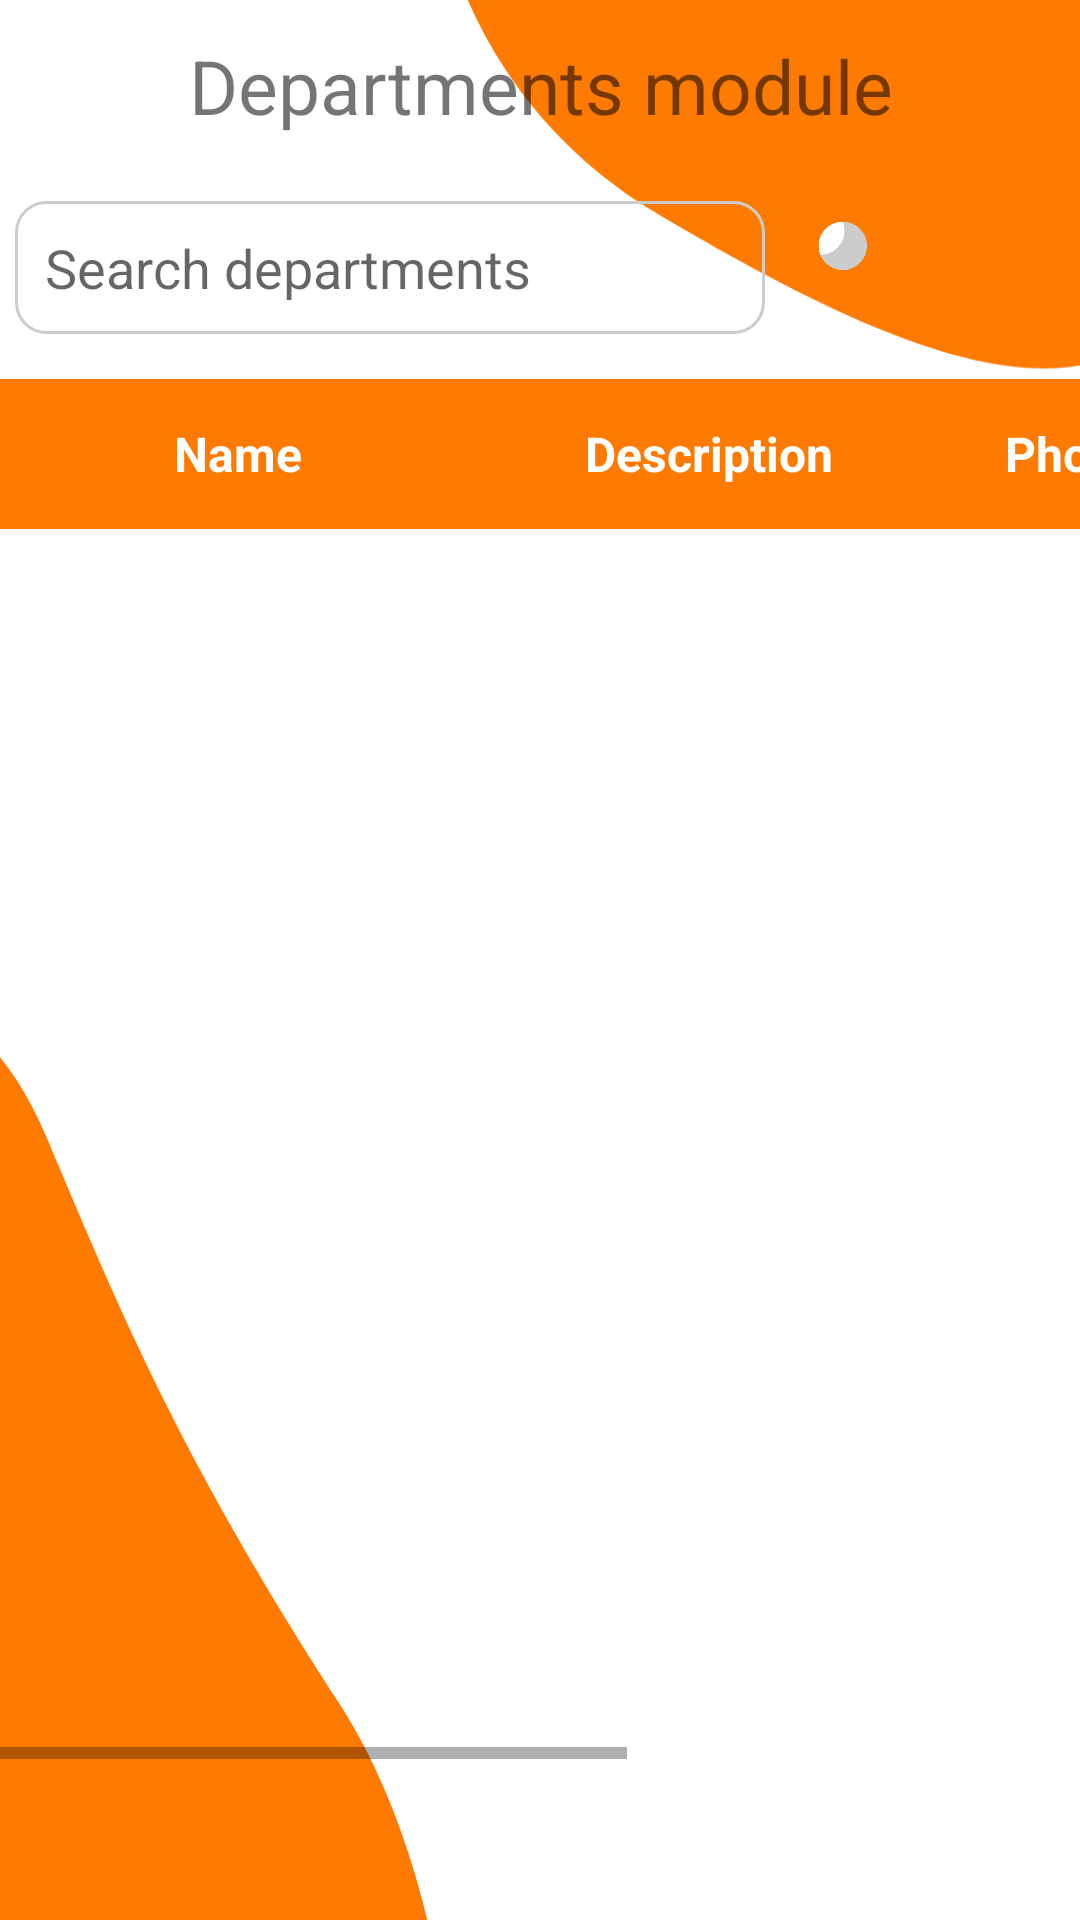

Android layout source for this screen:
<!-- AndroidManifest.xml: activity theme AppTheme -->
<!-- res/layout/activity_departments.xml -->
<LinearLayout android:layout_width="match_parent" android:layout_height="match_parent" android:fillViewport="true" android:background="@drawable/secondarybackground" xmlns:android="http://schemas.android.com/apk/res/android"><TableLayout android:layout_width="match_parent" android:layout_height="wrap_content" android:stretchColumns="1"><TextView android:text="Departments module" android:textAppearance="?android:attr/textAppearanceSmall" android:layout_width="match_parent" android:layout_height="wrap_content" android:gravity="center_horizontal" android:paddingTop="35px" android:paddingBottom="50px" android:textSize="25dp" /><LinearLayout android:orientation="horizontal" android:minWidth="25px" android:minHeight="25px" android:gravity="center_vertical" android:layout_width="match_parent" android:layout_height="wrap_content" android:layout_marginTop="5dp" android:layout_marginBottom="5dp" android:paddingBottom="10dp"><EditText android:layout_width="250dp" android:layout_height="wrap_content" android:hint="Search departments" android:inputType="text" android:layout_marginLeft="5dp" android:layout_marginRight="5dp" android:background="@drawable/edittextborder" android:id="@+id/etDepartmentsSearch" /><ImageButton android:layout_width="40dp" android:layout_height="40dp" android:layout_marginLeft="5dp" android:layout_marginRight="5dp" android:background="@drawable/searchicon" android:id="@+id/btnDepartmentsSearch" /><ImageButton android:layout_width="40dp" android:layout_height="40dp" android:layout_marginLeft="5dp" android:layout_marginRight="5dp" android:background="@drawable/addenterprises" android:id="@+id/btnAddDepartments" /></LinearLayout><ScrollView android:layout_width="wrap_content" android:layout_height="wrap_content"><HorizontalScrollView android:layout_width="wrap_content" android:layout_height="430dp"><LinearLayout android:orientation="vertical" android:minWidth="25px" android:minHeight="25px" android:gravity="center_vertical" android:layout_width="match_parent" android:layout_height="wrap_content" android:layout_marginBottom="5dp"><LinearLayout android:orientation="horizontal" android:minWidth="25px" android:minHeight="25px" android:layout_width="620dp" android:layout_height="50dp" android:gravity="center_vertical" android:background="#FF7A00"><TextView android:id="@+id/tvNameColumn" android:layout_width="140dp" android:layout_height="wrap_content" android:text="Name" android:textSize="16dp" android:gravity="center_vertical" android:paddingLeft="58dp" android:textColor="@android:color/white" android:textStyle="bold" /><TextView android:id="@+id/tvDescriptionColumn" android:layout_width="160dp" android:layout_height="wrap_content" android:text="Description" android:textSize="16dp" android:gravity="center_vertical" android:paddingLeft="55dp" android:textColor="@android:color/white" android:textStyle="bold" /><TextView android:id="@+id/tvPhoneColumn" android:layout_width="90dp" android:layout_height="wrap_content" android:text="Phone" android:textSize="16dp" android:gravity="center_vertical" android:paddingLeft="35dp" android:textColor="@android:color/white" android:textStyle="bold" /><TextView android:id="@+id/tvEnterpriseColumn" android:layout_width="130dp" android:layout_height="wrap_content" android:text="Enterprise name" android:textSize="16dp" android:gravity="center_vertical" android:paddingLeft="45dp" android:textColor="@android:color/white" android:textStyle="bold" /><TextView android:id="@+id/tvStatusColumn" android:layout_width="100dp" android:layout_height="wrap_content" android:text="Status" android:textSize="16dp" android:gravity="center_vertical" android:paddingLeft="25dp" android:textColor="@android:color/white" android:textStyle="bold" /></LinearLayout><LinearLayout android:orientation="vertical" android:minWidth="2px" android:minHeight="2px" android:layout_width="match_parent" android:layout_height="400dp" android:layout_marginBottom="5dp" android:id="@+id/linearLayout3"><ListView android:minWidth="25px" android:minHeight="25px" android:layout_width="match_parent" android:layout_height="match_parent" android:id="@+id/lsvDepartments" /></LinearLayout></LinearLayout></HorizontalScrollView></ScrollView></TableLayout></LinearLayout>
<!-- resources referenced by this layout -->
<resources>
  <!-- drawable edittextborder (drawable) -->
  <shape android:shape="rectangle" xmlns:android="http://schemas.android.com/apk/res/android"><corners android:radius="10dp" /><padding android:left="10dp" android:right="10dp" android:top="10dp" android:bottom="10dp" /><stroke android:width="1dp" android:color="#CCCCCC" /></shape>
  <!-- drawable searchicon: png bitmap (drawable, 15883 bytes) -->
  <!-- drawable secondarybackground: png bitmap (drawable, 38165 bytes) -->
  <style name="AppTheme" parent="Theme.MaterialComponents.Light.DarkActionBar"><item name="colorPrimary">@color/colorPrimary</item><item name="colorPrimaryDark">@color/colorPrimaryDark</item><item name="colorAccent">#FF7A00</item><item name="android:forceDarkAllowed">false</item></style>
  <color name="colorPrimary">#2c3e50</color>
  <color name="colorPrimaryDark">#1B3147</color>
</resources>
